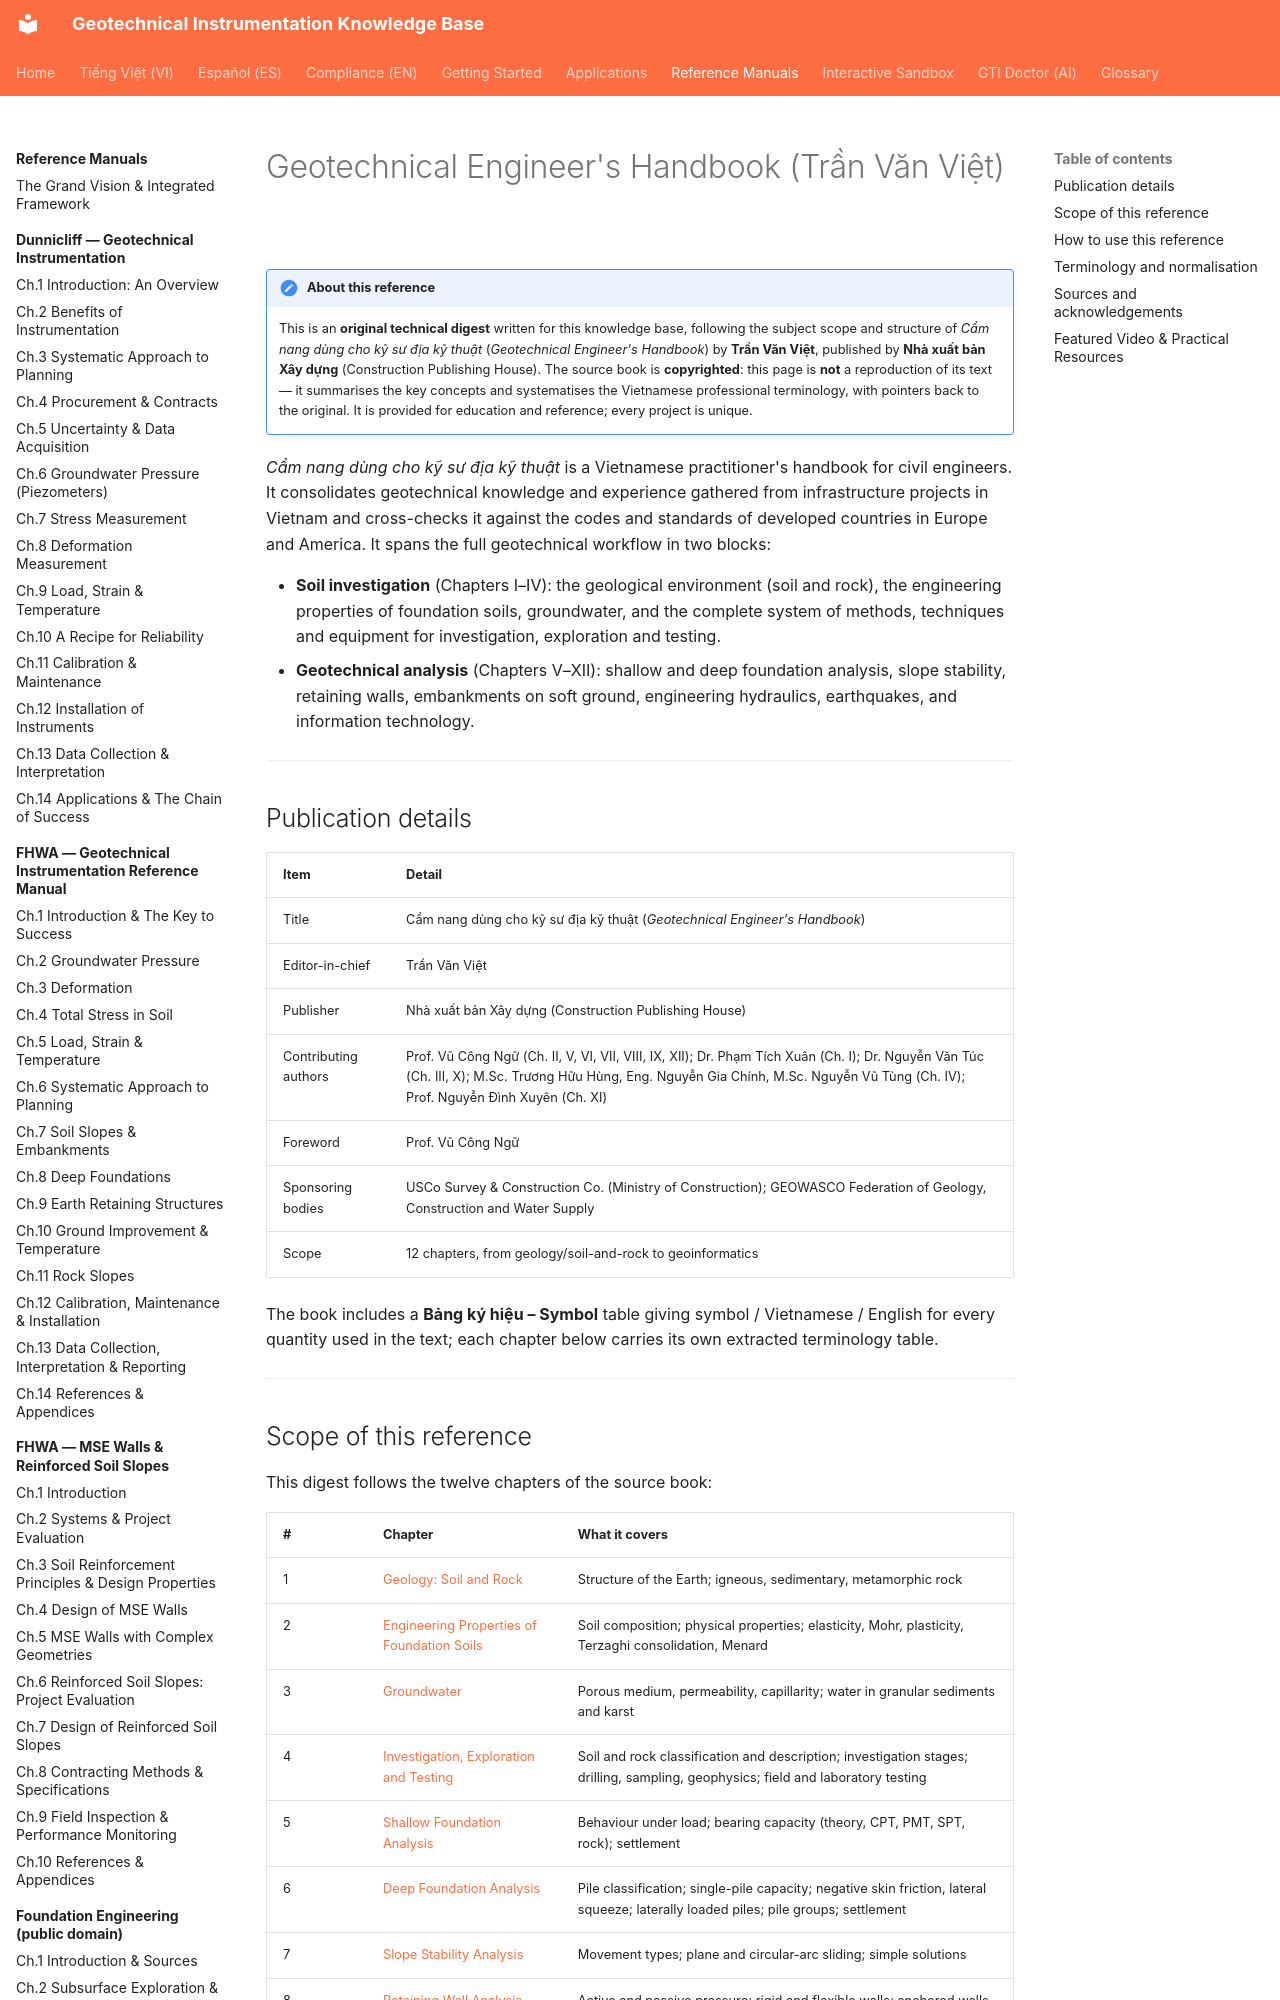

repository: geoinst/geoinst.github.io · page: reference-manuals/geotechnical-engineers-handbook/index.html · generator: mkdocs

---
lang: en
lang_alt: vi/reference-manuals/cam-nang-ky-su-dia-ky-thuat/
---
# Geotechnical Engineer's Handbook (Trần Văn Việt)

!!! note "About this reference"
    This is an **original technical digest** written for this knowledge base,
    following the subject scope and structure of *Cẩm nang dùng cho kỹ sư địa kỹ
    thuật* (*Geotechnical Engineer's Handbook*) by **Trần Văn Việt**, published by
    **Nhà xuất bản Xây dựng** (Construction Publishing House). The source book is
    **copyrighted**: this page is **not** a reproduction of its text — it
    summarises the key concepts and systematises the Vietnamese professional
    terminology, with pointers back to the original. It is provided for education
    and reference; every project is unique.

*Cẩm nang dùng cho kỹ sư địa kỹ thuật* is a Vietnamese practitioner's handbook for
civil engineers. It consolidates geotechnical knowledge and experience gathered from
infrastructure projects in Vietnam and cross-checks it against the codes and standards
of developed countries in Europe and America. It spans the full geotechnical workflow
in two blocks:

- **Soil investigation** (Chapters I–IV): the geological environment (soil and rock),
  the engineering properties of foundation soils, groundwater, and the complete
  system of methods, techniques and equipment for investigation, exploration and
  testing.
- **Geotechnical analysis** (Chapters V–XII): shallow and deep foundation analysis,
  slope stability, retaining walls, embankments on soft ground, engineering
  hydraulics, earthquakes, and information technology.

---
